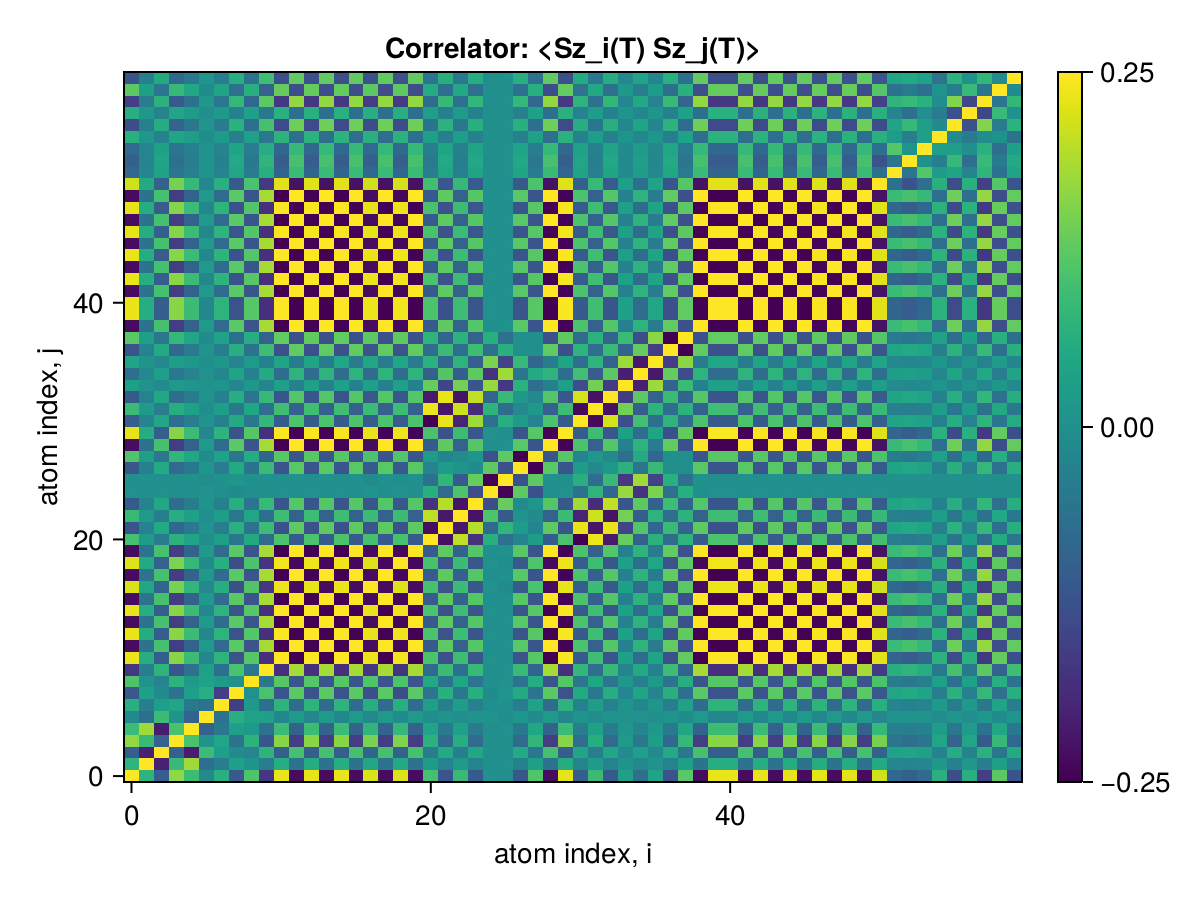

The file beside this chart, header and first rows:
x1, x2, x3, x4, x5, x6, x7, x8, x9, x10, x11, x12, x13, x14, x15, x16, x17, x18, x19, x20, x21, x22, x23, x24
0.25, 0.07402, -0.1039, 0.1666, 0.09147, -0.01416, 0.06454, -0.1112, 0.11, -0.1726, 0.2349, -0.2349, 0.2335, -0.2349, 0.2345, -0.2349, 0.2203, -0.2349, 0.2249, -0.2349, 0.1018, -0.1185, 0.08819, -0.1108
0.07402, 0.25, -0.2051, 0.08723, 0.1779, -0.06822, -0.03908, 0.03379, 0.008319, -0.04076, 0.06003, -0.05997, 0.05908, -0.05997, 0.06012, -0.05997, 0.04796, -0.05997, 0.05198, -0.05997, 0.02538, -0.02951, 0.02147, -0.02708
-0.1039, -0.2051, 0.25, -0.09654, -0.2122, 0.09106, 0.02813, -0.01233, -0.0258, 0.07341, -0.1033, 0.1033, -0.1027, 0.1033, -0.1034, 0.1033, -0.08854, 0.1033, -0.09316, 0.1033, -0.0442, 0.0514, -0.03774, 0.04748
0.1666, 0.08723, -0.09654, 0.25, 0.1074, 0.005942, 0.04334, -0.05766, 0.07221, -0.1167, 0.1617, -0.1617, 0.1612, -0.1617, 0.1618, -0.1617, 0.1484, -0.1617, 0.1526, -0.1617, 0.06997, -0.08141, 0.06041, -0.07586
0.09147, 0.1779, -0.2122, 0.1074, 0.25, -0.09291, -0.04861, 0.02839, 0.01814, -0.06553, 0.09236, -0.09236, 0.09174, -0.09236, 0.09229, -0.09236, 0.07757, -0.09236, 0.08224, -0.09235, 0.03936, -0.04576, 0.03348, -0.04216
-0.01416, -0.06822, 0.09106, 0.005942, -0.09291, 0.25, -0.06333, 0.06391, 0.0364, 0.0357, -0.01969, 0.01973, -0.01886, 0.01973, -0.01991, 0.01973, -0.01718, 0.01973, -0.009594, 0.01973, -0.007503, 0.008497, -0.005353, 0.006729
0.06454, -0.03908, 0.02813, 0.04334, -0.04861, -0.06333, 0.25, -0.1577, 0.02156, -0.06836, 0.0742, -0.07427, 0.07351, -0.07427, 0.07403, -0.07427, 0.06204, -0.07427, 0.06413, -0.07427, 0.03157, -0.03671, 0.02682, -0.03379
-0.1112, 0.03379, -0.01233, -0.05766, 0.02839, 0.06391, -0.1577, 0.25, 0.002168, 0.1059, -0.123, 0.123, -0.122, 0.123, -0.1227, 0.123, -0.1277, 0.123, -0.1332, 0.123, -0.05517, 0.06439, -0.0495, 0.06196
0.11, 0.008319, -0.0258, 0.07221, 0.01814, 0.0364, 0.02156, 0.002168, 0.25, -0.05259, 0.1186, -0.1187, 0.1181, -0.1187, 0.1185, -0.1187, 0.1138, -0.1187, 0.1085, -0.1187, 0.05072, -0.05899, 0.0433, -0.05444
-0.1726, -0.04076, 0.07341, -0.1167, -0.06553, 0.0357, -0.06836, 0.1059, -0.05259, 0.25, -0.1838, 0.1839, -0.1828, 0.1839, -0.1836, 0.1839, -0.1708, 0.1839, -0.1737, 0.1839, -0.07957, 0.0926, -0.0688, 0.08643
0.2349, 0.06003, -0.1033, 0.1617, 0.09236, -0.01969, 0.0742, -0.123, 0.1186, -0.1838, 0.25, -0.2499, 0.2486, -0.2499, 0.2496, -0.2499, 0.2351, -0.2499, 0.2397, -0.2499, 0.1084, -0.1262, 0.09394, -0.118
-0.2349, -0.05997, 0.1033, -0.1617, -0.09236, 0.01973, -0.07427, 0.123, -0.1187, 0.1839, -0.2499, 0.25, -0.2486, 0.25, -0.2496, 0.25, -0.2351, 0.25, -0.2398, 0.25, -0.1085, 0.1262, -0.09397, 0.118
0.2335, 0.05908, -0.1027, 0.1612, 0.09174, -0.01886, 0.07351, -0.122, 0.1181, -0.1828, 0.2486, -0.2486, 0.25, -0.2486, 0.2483, -0.2486, 0.2338, -0.2486, 0.2385, -0.2486, 0.1079, -0.1256, 0.09348, -0.1174
-0.2349, -0.05997, 0.1033, -0.1617, -0.09236, 0.01973, -0.07427, 0.123, -0.1187, 0.1839, -0.2499, 0.25, -0.2486, 0.25, -0.2496, 0.25, -0.2351, 0.25, -0.2398, 0.25, -0.1085, 0.1262, -0.09397, 0.118
0.2345, 0.06012, -0.1034, 0.1618, 0.09229, -0.01991, 0.07403, -0.1227, 0.1185, -0.1836, 0.2496, -0.2496, 0.2483, -0.2496, 0.25, -0.2496, 0.2348, -0.2496, 0.2395, -0.2496, 0.1084, -0.1261, 0.09393, -0.1179
-0.2349, -0.05997, 0.1033, -0.1617, -0.09236, 0.01973, -0.07427, 0.123, -0.1187, 0.1839, -0.2499, 0.25, -0.2486, 0.25, -0.2496, 0.25, -0.2351, 0.25, -0.2398, 0.25, -0.1085, 0.1262, -0.09397, 0.118
0.2203, 0.04796, -0.08854, 0.1484, 0.07757, -0.01718, 0.06204, -0.1277, 0.1138, -0.1708, 0.2351, -0.2351, 0.2338, -0.2351, 0.2348, -0.2351, 0.25, -0.2351, 0.225, -0.2351, 0.1034, -0.1205, 0.09096, -0.114
-0.2349, -0.05997, 0.1033, -0.1617, -0.09236, 0.01973, -0.07427, 0.123, -0.1187, 0.1839, -0.2499, 0.25, -0.2486, 0.25, -0.2496, 0.25, -0.2351, 0.25, -0.2398, 0.25, -0.1085, 0.1262, -0.09397, 0.118
0.2249, 0.05198, -0.09316, 0.1526, 0.08224, -0.009594, 0.06413, -0.1332, 0.1085, -0.1737, 0.2397, -0.2398, 0.2385, -0.2398, 0.2395, -0.2398, 0.225, -0.2398, 0.25, -0.2398, 0.1049, -0.122, 0.09126, -0.1144
-0.2349, -0.05997, 0.1033, -0.1617, -0.09235, 0.01973, -0.07427, 0.123, -0.1187, 0.1839, -0.2499, 0.25, -0.2486, 0.25, -0.2496, 0.25, -0.2351, 0.25, -0.2398, 0.25, -0.1085, 0.1262, -0.09396, 0.118
0.1018, 0.02538, -0.0442, 0.06997, 0.03936, -0.007503, 0.03157, -0.05517, 0.05072, -0.07957, 0.1084, -0.1085, 0.1079, -0.1085, 0.1084, -0.1085, 0.1034, -0.1085, 0.1049, -0.1085, 0.25, -0.2322, 0.2009, -0.1784
-0.1185, -0.02951, 0.0514, -0.08141, -0.04576, 0.008497, -0.03671, 0.06439, -0.05899, 0.0926, -0.1262, 0.1262, -0.1256, 0.1262, -0.1261, 0.1262, -0.1205, 0.1262, -0.122, 0.1262, -0.2322, 0.25, -0.2177, 0.1953
0.08819, 0.02147, -0.03774, 0.06041, 0.03348, -0.005353, 0.02682, -0.0495, 0.0433, -0.0688, 0.09394, -0.09397, 0.09348, -0.09397, 0.09393, -0.09397, 0.09096, -0.09397, 0.09126, -0.09396, 0.2009, -0.2177, 0.25, -0.226
-0.1108, -0.02708, 0.04748, -0.07586, -0.04216, 0.006729, -0.03379, 0.06196, -0.05444, 0.08643, -0.118, 0.118, -0.1174, 0.118, -0.1179, 0.118, -0.114, 0.118, -0.1144, 0.118, -0.1784, 0.1953, -0.226, 0.25
0.001647, -0.002303, 0.002148, 0.0001235, -0.002504, 0.005064, -0.002295, -0.009271, -0.002053, -0.0007612, 0.001993, -0.001995, 0.001986, -0.001995, 0.002087, -0.001995, 0.008637, -0.001995, 0.004679, -0.001986, 0.06416, -0.0798, 0.1105, -0.134
-0.002496, 0.00208, -0.001768, -0.0007098, 0.002163, -0.004979, 0.00202, 0.009695, 0.001615, 0.001428, -0.002896, 0.002898, -0.002884, 0.002898, -0.002989, 0.002898, -0.009472, 0.002898, -0.005539, 0.002889, -0.06338, 0.07903, -0.1097, 0.1333
-0.1134, -0.03126, 0.05226, -0.07892, -0.04719, 0.0123, -0.03838, 0.05413, -0.05796, 0.08941, -0.1205, 0.1205, -0.1198, 0.1205, -0.1203, 0.1205, -0.1084, 0.1205, -0.1127, 0.1205, -0.02486, 0.02275, 0.00798, -0.01026
0.1132, 0.03121, -0.05219, 0.07881, 0.04713, -0.01228, 0.03833, -0.05405, 0.05788, -0.08928, 0.1203, -0.1203, 0.1197, -0.1203, 0.1201, -0.1203, 0.1082, -0.1203, 0.1125, -0.1203, 0.02483, -0.02271, -0.008009, 0.01032
-0.2346, -0.0599, 0.1032, -0.1615, -0.09225, 0.01971, -0.07419, 0.1229, -0.1185, 0.1837, -0.2496, 0.2497, -0.2484, 0.2497, -0.2493, 0.2497, -0.2349, 0.2497, -0.2395, 0.2497, -0.1082, 0.1259, -0.09368, 0.1177
0.2318, 0.05919, -0.102, 0.1596, 0.09115, -0.01946, 0.0733, -0.1214, 0.1171, -0.1815, 0.2467, -0.2467, 0.2454, -0.2467, 0.2464, -0.2467, 0.2321, -0.2467, 0.2367, -0.2467, 0.1062, -0.1239, 0.0922, -0.1161
-0.1021, -0.02546, 0.04434, -0.07018, -0.03948, 0.007533, -0.03167, 0.05533, -0.05088, 0.07981, -0.1088, 0.1088, -0.1082, 0.1088, -0.1087, 0.1088, -0.1037, 0.1088, -0.1052, 0.1088, -0.2496, 0.232, -0.2006, 0.1783
0.09045, 0.02237, -0.03908, 0.06209, 0.03476, -0.006349, 0.02787, -0.04954, 0.04484, -0.07063, 0.09631, -0.09634, 0.09584, -0.09634, 0.09628, -0.09634, 0.09229, -0.09634, 0.0933, -0.09634, 0.2373, -0.2197, 0.2126, -0.1889
-0.1102, -0.0273, 0.04764, -0.07562, -0.04238, 0.007652, -0.03399, 0.06026, -0.05467, 0.08604, -0.1173, 0.1173, -0.1167, 0.1173, -0.1172, 0.1173, -0.1123, 0.1173, -0.1135, 0.1173, -0.2168, 0.2337, -0.2266, 0.2029
0.03036, 0.005835, -0.01137, 0.02023, 0.009746, 0.00091, 0.007611, -0.02161, 0.0134, -0.02338, 0.03247, -0.03248, 0.03232, -0.03248, 0.03251, -0.03248, 0.03525, -0.03248, 0.03315, -0.03248, 0.1329, -0.1498, 0.144, -0.1203
-0.06961, -0.01586, 0.02861, -0.04722, -0.02517, 0.0022, -0.02002, 0.04232, -0.03318, 0.05413, -0.07424, 0.07427, -0.07387, 0.07427, -0.07422, 0.07427, -0.07461, 0.07427, -0.07316, 0.07426, -0.0987, 0.1157, -0.1035, 0.1271
0.03997, 0.008363, -0.01565, 0.02684, 0.01361, -0.0002325, 0.01068, -0.02612, 0.01872, -0.03089, 0.0427, -0.04271, 0.04248, -0.04271, 0.0427, -0.04271, 0.04458, -0.04271, 0.04293, -0.0427, 0.06866, -0.08428, 0.07444, -0.09798
-0.1213, -0.03008, 0.05243, -0.08319, -0.04668, 0.00886, -0.03739, 0.06586, -0.06081, 0.09478, -0.1292, 0.1292, -0.1285, 0.1292, -0.1291, 0.1292, -0.1236, 0.1292, -0.125, 0.1292, -0.07397, 0.08995, -0.07116, 0.09492
0.1213, 0.03007, -0.05242, 0.08318, 0.04668, -0.008859, 0.03738, -0.06585, 0.0608, -0.09477, 0.1292, -0.1292, 0.1285, -0.1292, 0.129, -0.1292, 0.1236, -0.1292, 0.125, -0.1292, 0.07397, -0.08994, 0.07115, -0.09491
-0.2348, -0.05994, 0.1033, -0.1616, -0.09231, 0.01972, -0.07424, 0.123, -0.1186, 0.1838, -0.2498, 0.2499, -0.2485, 0.2499, -0.2495, 0.2499, -0.235, 0.2499, -0.2397, 0.2499, -0.1084, 0.1262, -0.09393, 0.118
0.2348, 0.05994, -0.1033, 0.1616, 0.09231, -0.01972, 0.07423, -0.123, 0.1186, -0.1838, 0.2498, -0.2499, 0.2485, -0.2499, 0.2495, -0.2499, 0.235, -0.2499, 0.2397, -0.2499, 0.1084, -0.1262, 0.09393, -0.118
0.2349, 0.05996, -0.1033, 0.1617, 0.09235, -0.01973, 0.07426, -0.123, 0.1187, -0.1839, 0.2499, -0.25, 0.2486, -0.25, 0.2496, -0.25, 0.2351, -0.25, 0.2398, -0.25, 0.1085, -0.1262, 0.09398, -0.118
-0.2349, -0.05997, 0.1033, -0.1617, -0.09235, 0.01973, -0.07427, 0.123, -0.1187, 0.1839, -0.2499, 0.25, -0.2486, 0.25, -0.2496, 0.25, -0.2351, 0.25, -0.2398, 0.25, -0.1085, 0.1262, -0.09398, 0.118
0.2346, 0.0599, -0.1032, 0.1615, 0.09225, -0.01971, 0.07419, -0.1229, 0.1185, -0.1837, 0.2496, -0.2497, 0.2484, -0.2497, 0.2494, -0.2497, 0.2349, -0.2497, 0.2395, -0.2497, 0.1084, -0.1261, 0.09392, -0.1179
-0.2349, -0.05997, 0.1033, -0.1617, -0.09235, 0.01973, -0.07427, 0.123, -0.1187, 0.1839, -0.2499, 0.25, -0.2486, 0.25, -0.2496, 0.25, -0.2351, 0.25, -0.2398, 0.25, -0.1085, 0.1262, -0.09397, 0.118
0.2332, 0.05953, -0.1026, 0.1605, 0.09168, -0.01959, 0.07373, -0.1221, 0.1178, -0.1826, 0.2481, -0.2482, 0.2468, -0.2482, 0.2478, -0.2482, 0.2334, -0.2482, 0.2381, -0.2482, 0.1075, -0.1251, 0.09308, -0.117
-0.2349, -0.05997, 0.1033, -0.1617, -0.09235, 0.01973, -0.07427, 0.123, -0.1187, 0.1839, -0.2499, 0.25, -0.2486, 0.25, -0.2496, 0.25, -0.2351, 0.25, -0.2398, 0.25, -0.1085, 0.1262, -0.09397, 0.118
0.2308, 0.05894, -0.1015, 0.1589, 0.09077, -0.0194, 0.073, -0.1209, 0.1166, -0.1807, 0.2456, -0.2457, 0.2444, -0.2457, 0.2453, -0.2457, 0.2311, -0.2457, 0.2357, -0.2457, 0.1065, -0.1239, 0.09224, -0.1157
-0.2349, -0.05996, 0.1033, -0.1617, -0.09235, 0.01973, -0.07426, 0.123, -0.1187, 0.1839, -0.2499, 0.25, -0.2486, 0.25, -0.2496, 0.25, -0.2351, 0.25, -0.2398, 0.25, -0.1085, 0.1262, -0.09397, 0.118
0.2316, 0.05913, -0.1019, 0.1594, 0.09106, -0.01946, 0.07323, -0.1213, 0.117, -0.1813, 0.2464, -0.2465, 0.2452, -0.2465, 0.2461, -0.2465, 0.2318, -0.2465, 0.2364, -0.2465, 0.1068, -0.1243, 0.09252, -0.1162
-0.2349, -0.05997, 0.1033, -0.1617, -0.09236, 0.01973, -0.07427, 0.123, -0.1187, 0.1839, -0.2499, 0.25, -0.2486, 0.25, -0.2496, 0.25, -0.2351, 0.25, -0.2398, 0.25, -0.1085, 0.1262, -0.09397, 0.118
0.2139, 0.05462, -0.0941, 0.1473, 0.08412, -0.01797, 0.06765, -0.1121, 0.1081, -0.1675, 0.2276, -0.2277, 0.2265, -0.2277, 0.2274, -0.2277, 0.2142, -0.2277, 0.2184, -0.2277, 0.09881, -0.115, 0.08562, -0.1075
-0.08312, -0.02122, 0.03656, -0.05722, -0.03268, 0.006982, -0.02628, 0.04354, -0.042, 0.06509, -0.08845, 0.08848, -0.088, 0.08848, -0.08835, 0.08848, -0.08322, 0.08848, -0.08487, 0.08847, -0.03843, 0.04472, -0.0333, 0.04179
-0.09826, -0.02508, 0.04322, -0.06764, -0.03863, 0.008246, -0.03107, 0.05149, -0.04964, 0.07694, -0.1046, 0.1046, -0.104, 0.1046, -0.1044, 0.1046, -0.09839, 0.1046, -0.1003, 0.1046, -0.0455, 0.05296, -0.03946, 0.04955
-0.07888, -0.02014, 0.0347, -0.0543, -0.03102, 0.006626, -0.02494, 0.04132, -0.03985, 0.06176, -0.08393, 0.08396, -0.0835, 0.08396, -0.08384, 0.08396, -0.07897, 0.08396, -0.08054, 0.08395, -0.03643, 0.0424, -0.03157, 0.03963
0.06693, 0.01709, -0.02944, 0.04608, 0.02632, -0.00563, 0.02117, -0.03505, 0.03382, -0.05241, 0.07122, -0.07124, 0.07085, -0.07124, 0.07114, -0.07124, 0.067, -0.07124, 0.06833, -0.07124, 0.03072, -0.03575, 0.02657, -0.03341
-0.1313, -0.03352, 0.05774, -0.09037, -0.05162, 0.01103, -0.04151, 0.06877, -0.06633, 0.1028, -0.1397, 0.1397, -0.139, 0.1397, -0.1395, 0.1397, -0.1314, 0.1397, -0.134, 0.1397, -0.06067, 0.07061, -0.05258, 0.06601
0.06372, 0.01627, -0.02803, 0.04387, 0.02506, -0.00536, 0.02015, -0.03337, 0.0322, -0.04989, 0.0678, -0.06782, 0.06746, -0.06782, 0.06773, -0.06782, 0.06378, -0.06782, 0.06506, -0.06782, 0.02931, -0.0341, 0.02536, -0.03181
-0.1592, -0.04065, 0.07002, -0.1096, -0.0626, 0.01337, -0.05034, 0.08339, -0.08043, 0.1246, -0.1694, 0.1694, -0.1685, 0.1694, -0.1692, 0.1694, -0.1594, 0.1694, -0.1625, 0.1694, -0.0735, 0.08554, -0.06368, 0.07995
0.1242, 0.03172, -0.05464, 0.08551, 0.04885, -0.01044, 0.03928, -0.06505, 0.06276, -0.09726, 0.1322, -0.1322, 0.1315, -0.1322, 0.132, -0.1322, 0.1243, -0.1322, 0.1268, -0.1322, 0.05721, -0.06657, 0.04952, -0.06216
-0.1219, -0.03111, 0.0536, -0.08389, -0.04792, 0.01023, -0.03853, 0.06384, -0.06157, 0.09542, -0.1297, 0.1297, -0.129, 0.1297, -0.1295, 0.1297, -0.122, 0.1297, -0.1244, 0.1297, -0.05633, 0.06556, -0.04882, 0.06131
